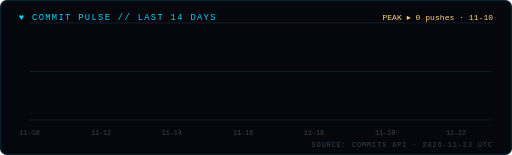
t = 0.00 s
t = 1.65 s: frame unchanged from t = 0.00 s, image omitted
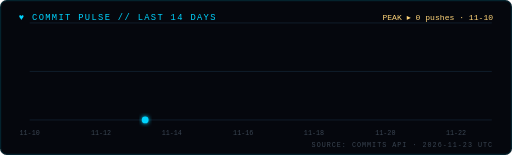
t = 3.95 s
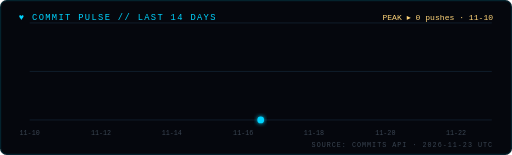
t = 5.70 s
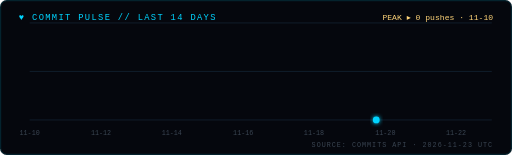
t = 7.45 s
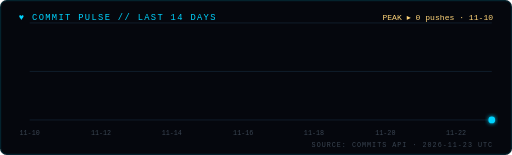
t = 9.20 s

The animated SVG that drew these frames (rendered in a browser with its animation timeline set to each time). Animation: 3 SMIL elements (animate=2,animateMotion=1); one cycle of 9.20 s, repeats indefinitely.

<svg xmlns="http://www.w3.org/2000/svg" xmlns:xlink="http://www.w3.org/1999/xlink" width="760" height="230" viewBox="0 0 760 230"><defs><linearGradient id="pfade" x1="0" y1="0" x2="0" y2="1"><stop offset="0" stop-color="#00D4FF" stop-opacity="0.35"/><stop offset="1" stop-color="#00D4FF" stop-opacity="0"/></linearGradient><filter id="wglow" x="-40%" y="-40%" width="180%" height="180%"><feGaussianBlur stdDeviation="3.5" result="b"/><feMerge><feMergeNode in="b"/><feMergeNode in="SourceGraphic"/></feMerge></filter></defs><rect width="760" height="230" rx="10" fill="#05070d"/><rect x="1" y="1" width="758" height="228" rx="9" fill="none" stroke="#00D4FF" stroke-opacity="0.25"/><text x="28" y="30" font-family="'JetBrains Mono',Consolas,monospace" font-size="13" letter-spacing="2" fill="#00D4FF">♥ COMMIT PULSE // LAST 14 DAYS</text><text x="732" y="30" text-anchor="end" font-family="'JetBrains Mono',Consolas,monospace" font-size="12" fill="#ffd479">PEAK ▸ 0 pushes · 11-10</text><line x1="44" y1="178" x2="730" y2="178" stroke="#16283a"/><line x1="44" y1="106" x2="730" y2="106" stroke="#16283a"/><line x1="44" y1="34" x2="730" y2="34" stroke="#16283a"/><path d="M 44.0 178.0 L 96.8 178.0 L 149.5 178.0 L 202.3 178.0 L 255.1 178.0 L 307.8 178.0 L 360.6 178.0 L 413.4 178.0 L 466.2 178.0 L 518.9 178.0 L 571.7 178.0 L 624.5 178.0 L 677.2 178.0 L 730.0 178.0 L 730.0 178 L 44.0 178 Z" fill="url(#pfade)"/><path id="wave" d="M 44.0 178.0 L 96.8 178.0 L 149.5 178.0 L 202.3 178.0 L 255.1 178.0 L 307.8 178.0 L 360.6 178.0 L 413.4 178.0 L 466.2 178.0 L 518.9 178.0 L 571.7 178.0 L 624.5 178.0 L 677.2 178.0 L 730.0 178.0" fill="none" stroke="#00D4FF" stroke-width="2.5" filter="url(#wglow)" pathLength="100" stroke-dasharray="100" stroke-dashoffset="100"><animate attributeName="stroke-dashoffset" from="100" to="0" dur="2.2s" fill="freeze"/></path><circle r="5" fill="#00D4FF" filter="url(#wglow)" opacity="0"><animate attributeName="opacity" values="0;1" begin="2.2s" dur="0.3s" fill="freeze"/><animateMotion dur="7s" begin="2.2s" repeatCount="indefinite"><mpath xlink:href="#wave"/></animateMotion></circle><text x="44" y="200" text-anchor="middle" font-family="'JetBrains Mono',Consolas,monospace" font-size="10" fill="#3a4552">11-10</text><text x="150" y="200" text-anchor="middle" font-family="'JetBrains Mono',Consolas,monospace" font-size="10" fill="#3a4552">11-12</text><text x="255" y="200" text-anchor="middle" font-family="'JetBrains Mono',Consolas,monospace" font-size="10" fill="#3a4552">11-14</text><text x="361" y="200" text-anchor="middle" font-family="'JetBrains Mono',Consolas,monospace" font-size="10" fill="#3a4552">11-16</text><text x="466" y="200" text-anchor="middle" font-family="'JetBrains Mono',Consolas,monospace" font-size="10" fill="#3a4552">11-18</text><text x="572" y="200" text-anchor="middle" font-family="'JetBrains Mono',Consolas,monospace" font-size="10" fill="#3a4552">11-20</text><text x="677" y="200" text-anchor="middle" font-family="'JetBrains Mono',Consolas,monospace" font-size="10" fill="#3a4552">11-22</text><text x="732" y="218" text-anchor="end" font-family="'JetBrains Mono',Consolas,monospace" font-size="10" letter-spacing="1.5" fill="#3a4552">SOURCE: COMMITS API · 2026-11-23 UTC</text></svg>
